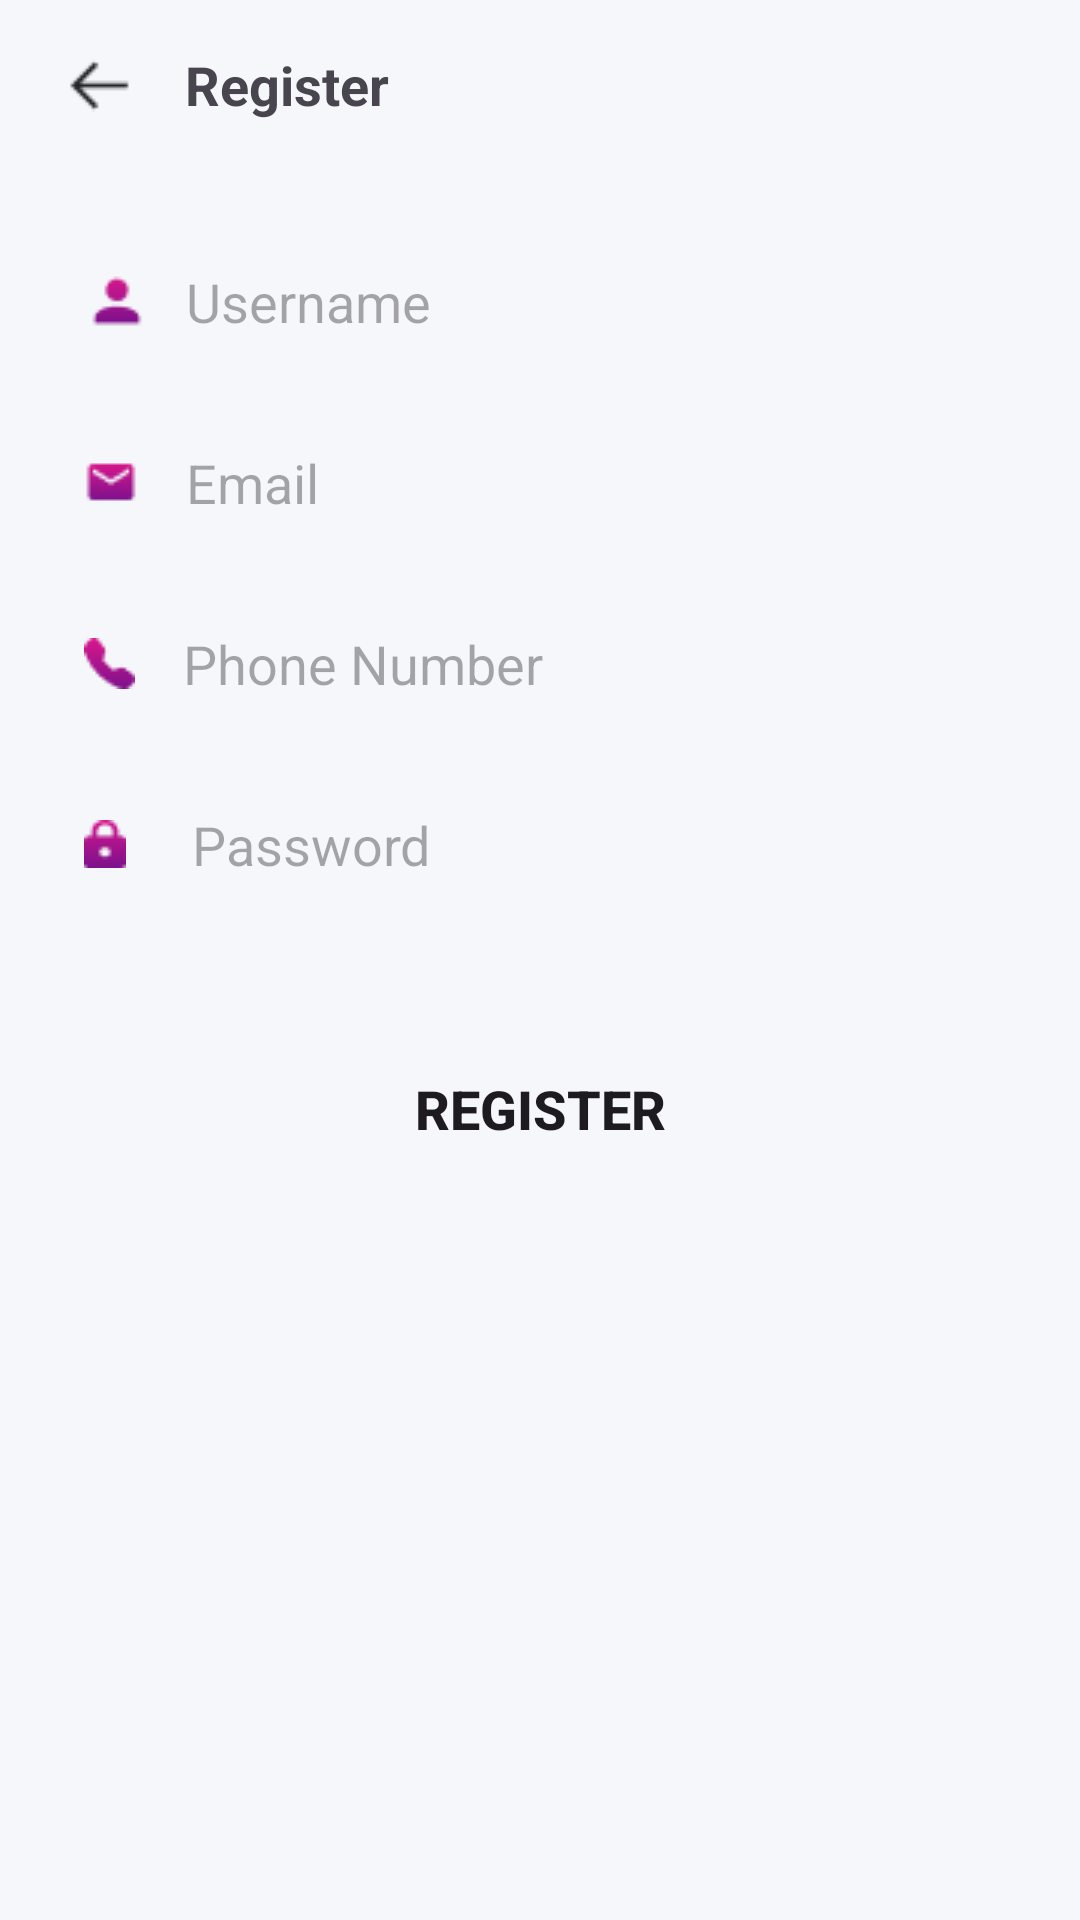

This screen was rendered from an Android layout file. Write that file and the resources it references.
<!-- AndroidManifest.xml: application theme Theme.TimeTrackingApp -->
<!-- res/layout/activity_register.xml -->
<?xml version="1.0" encoding="utf-8"?>
<androidx.constraintlayout.widget.ConstraintLayout
    xmlns:android="http://schemas.android.com/apk/res/android"
    xmlns:app="http://schemas.android.com/apk/res-auto"
    xmlns:tools="http://schemas.android.com/tools"
    android:layout_width="match_parent"
    android:layout_height="match_parent"
    android:padding="16dp"
    android:background="#F6F7FB"
    tools:context="register">

    <ImageView
        android:id="@+id/imageView3"
        android:layout_width="wrap_content"
        android:layout_height="wrap_content"
        android:background="@drawable/carbon_arrow"
        app:layout_constraintEnd_toEndOf="parent"
        app:layout_constraintHorizontal_bias="0.015"
        app:layout_constraintStart_toStartOf="parent"
        tools:layout_editor_absoluteY="16dp"
        tools:ignore="MissingConstraints" />

    <TextView
        android:id="@+id/textView5"
        android:layout_width="wrap_content"
        android:layout_height="wrap_content"
        android:text="Register"
        android:textSize="18dp"
        android:textStyle="bold"
        app:layout_constraintEnd_toEndOf="parent"
        app:layout_constraintHorizontal_bias="0.07"
        app:layout_constraintStart_toEndOf="@+id/imageView3"
        tools:layout_editor_absoluteY="16dp"
        tools:ignore="MissingConstraints" />

    <EditText
        android:id="@+id/editText3"
        android:layout_width="0dp"
        android:layout_height="wrap_content"
        android:layout_marginTop="36dp"
        android:background="@drawable/login_fields"
        android:drawableStart="@drawable/mdi_user"
        android:drawablePadding="12dp"
        android:hint="Username"
        android:inputType="textPersonName"
        android:padding="12dp"
        app:layout_constraintEnd_toEndOf="parent"
        app:layout_constraintStart_toStartOf="parent"
        app:layout_constraintTop_toBottomOf="@+id/textView5" />

    <EditText
        android:id="@+id/editText4"
        android:layout_width="0dp"
        android:layout_height="wrap_content"
        android:layout_marginTop="12dp"
        android:background="@drawable/login_fields"
        android:drawableStart="@drawable/email"
        android:drawablePadding="16dp"
        android:hint="Email"
        android:padding="12dp"
        android:textSize="18dp"
        android:inputType="textEmailAddress"
        app:layout_constraintEnd_toEndOf="parent"
        app:layout_constraintStart_toStartOf="parent"
        app:layout_constraintTop_toBottomOf="@+id/editText3" />

    <EditText
        android:id="@+id/editText5"
        android:layout_width="0dp"
        android:layout_height="wrap_content"
        android:layout_marginTop="12dp"
        android:background="@drawable/login_fields"
        android:drawableStart="@drawable/telephone"
        android:drawablePadding="16dp"
        android:hint="Phone Number"
        android:padding="12dp"
        android:textSize="18dp"
        android:inputType="number"
        app:layout_constraintEnd_toEndOf="parent"
        app:layout_constraintStart_toStartOf="parent"
        app:layout_constraintTop_toBottomOf="@+id/editText4" />

    <EditText
        android:id="@+id/editText6"
        android:layout_width="0dp"
        android:layout_height="wrap_content"
        android:layout_marginTop="12dp"
        android:background="@drawable/login_fields"
        android:drawableStart="@drawable/lock_icon"
        android:drawablePadding="22dp"
        android:hint="Password"
        android:padding="12dp"
        android:inputType="textVisiblePassword"
        app:layout_constraintEnd_toEndOf="parent"
        app:layout_constraintStart_toStartOf="parent"
        app:layout_constraintTop_toBottomOf="@+id/editText5" />

    <Button
        android:layout_width="0dp"
        android:layout_height="wrap_content"
        android:id="@+id/buttonRegister"
        android:text="Register"
        android:textSize="18dp"
        android:textStyle="bold"
        android:layout_marginTop="40dp"
        android:background="@drawable/login_fields"
        app:layout_constraintEnd_toEndOf="parent"
        app:layout_constraintStart_toStartOf="parent"
        app:layout_constraintTop_toBottomOf="@+id/editText6" />

    <ProgressBar
        android:id="@+id/LoginprogressBar"
        android:layout_width="100dp"
        android:layout_height="100dp"
        android:layout_gravity="center"
        android:visibility="gone"
        app:layout_constraintBottom_toBottomOf="parent"
        app:layout_constraintEnd_toEndOf="parent"
        app:layout_constraintStart_toStartOf="parent"
        app:layout_constraintTop_toTopOf="parent" />

</androidx.constraintlayout.widget.ConstraintLayout>
<!-- resources referenced by this layout -->
<resources>
  <!-- drawable carbon_arrow: png bitmap (drawable, 315 bytes) -->
  <!-- drawable email: png bitmap (drawable, 561 bytes) -->
  <!-- drawable lock_icon: png bitmap (drawable, 562 bytes) -->
  <!-- drawable mdi_user: png bitmap (drawable, 557 bytes) -->
  <!-- drawable telephone: png bitmap (drawable, 568 bytes) -->
  <style name="Theme.TimeTrackingApp" parent="Base.Theme.TimeTrackingApp" />
  <style name="Base.Theme.TimeTrackingApp" parent="Theme.Material3.DayNight.NoActionBar">
          
          <item name="colorPrimary">@color/buttonBackground</item>
      </style>
  <color name="buttonBackground">#FF0F88</color>
</resources>
